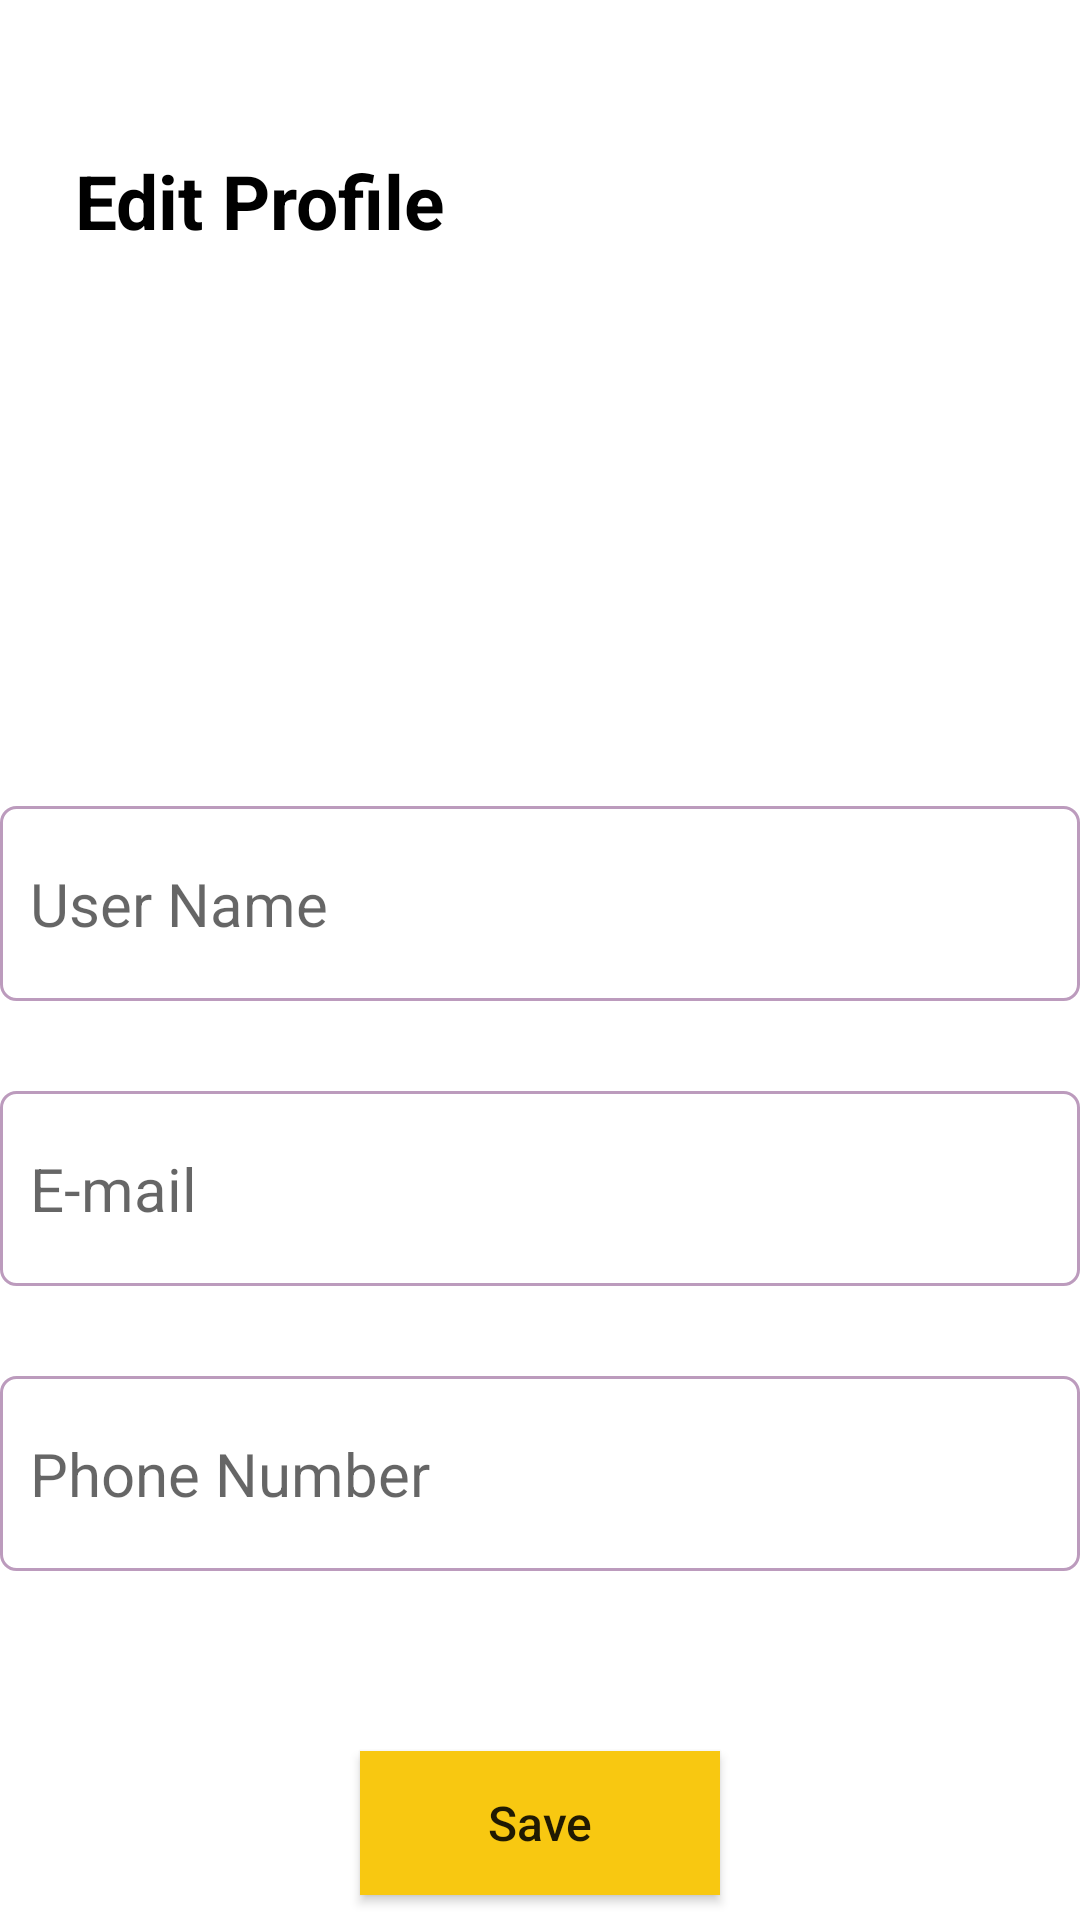

Here is an Android app screen rendered from its layout file. Give the layout XML and the strings, colors and styles it references.
<!-- AndroidManifest.xml: application theme Theme.SpareMate -->
<!-- res/layout/activity_edit_profile.xml -->
<?xml version="1.0" encoding="utf-8"?>
<RelativeLayout xmlns:android="http://schemas.android.com/apk/res/android"
    xmlns:app="http://schemas.android.com/apk/res-auto"
    xmlns:tools="http://schemas.android.com/tools"
    android:layout_width="match_parent"
    android:layout_height="match_parent">

        <TextView
            android:id="@+id/profile_text"
            android:layout_width="wrap_content"
            android:layout_height="wrap_content"
            android:layout_marginStart="25dp"
            android:layout_marginTop="50dp"
            android:text="@string/edit_profile"
            android:textColor="@color/black"
            android:textSize="25sp"
            android:textStyle="bold" />

        <ImageView
            android:id="@+id/profile_image"
            android:layout_width="100dp"
            android:layout_height="100dp"
            android:layout_below="@+id/profile_text"
            android:layout_centerHorizontal="true"
            android:layout_marginTop="35dp"
            android:src="@drawable/profile" />

        <EditText
            android:id="@+id/usename"
            android:layout_width="365dp"
            android:layout_height="65dp"
            android:layout_below="@id/profile_image"
            android:layout_centerHorizontal="true"
            android:layout_marginTop="50dp"
            android:paddingStart="10dp"
            android:background="@drawable/border_line"
            android:text=""
            android:hint="@string/User_name"
            android:textColor="@color/black"
            android:textSize="20sp"
            tools:ignore="RtlSymmetry" />

        <EditText
            android:id="@+id/email"
            android:layout_width="365dp"
            android:layout_height="65dp"
            android:layout_below="@id/usename"
            android:layout_centerHorizontal="true"
            android:layout_marginTop="30dp"
            android:paddingStart="10dp"
            android:background="@drawable/border_line"
            android:text=""
            android:hint="@string/eMail"
            android:textColor="@color/black"
            android:textSize="20sp"
            tools:ignore="RtlSymmetry" />

        <EditText
            android:id="@+id/phone"
            android:layout_width="365dp"
            android:layout_height="65dp"
            android:layout_below="@id/email"
            android:layout_centerHorizontal="true"
            android:layout_marginTop="30dp"
            android:paddingStart="10dp"
            android:background="@drawable/border_line"
            android:text=""
            android:hint="@string/phone"
            android:textColor="@color/black"
            android:textSize="20sp"
            tools:ignore="RtlSymmetry" />

        <androidx.appcompat.widget.AppCompatButton
            android:id="@+id/saveBtn"
            android:layout_width="120dp"
            android:layout_height="48dp"
            android:layout_below="@id/phone"
            android:layout_centerHorizontal="true"
            android:layout_marginTop="60dp"
            android:background="@color/yellow"
            android:text="@string/save"
            android:textAllCaps="false"
            android:textSize="16dp" />

    </RelativeLayout>
<!-- resources referenced by this layout -->
<resources>
  <color name="black">#FF000000</color>
  <color name="yellow">#F8C811</color>
  <!-- drawable border_line (drawable) -->
  <shape xmlns:android="http://schemas.android.com/apk/res/android"
      android:shape="rectangle">
      <solid android:color="@android:color/transparent" />
      <stroke
          android:width="1dp" android:color="@color/app_color" />
      <corners android:radius="5dp" />
  </shape>
  <string name="User_name">User Name</string>
  <string name="eMail">E-mail</string>
  <string name="edit_profile">Edit Profile</string>
  <string name="phone">Phone Number</string>
  <string name="save">Save</string>
  <style name="Theme.SpareMate" parent="Theme.MaterialComponents.DayNight.NoActionBar">
          
          <item name="colorPrimary">@color/app_color</item> //purple_500
          <item name="colorPrimaryVariant">@color/app_color</item>
          <item name="colorOnPrimary">@color/white</item>
          
          <item name="colorSecondary">@color/app_darker</item>
          <item name="colorSecondaryVariant">@color/app_color</item>
          <item name="colorOnSecondary">@color/black</item>
          
          <item name="android:statusBarColor">?attr/colorPrimaryVariant</item>
          
  
      </style>
  <color name="app_color">#BC9BBD</color>
  <color name="white">#FFFFFFFF</color>
  <color name="app_darker">#925C93</color>
</resources>
